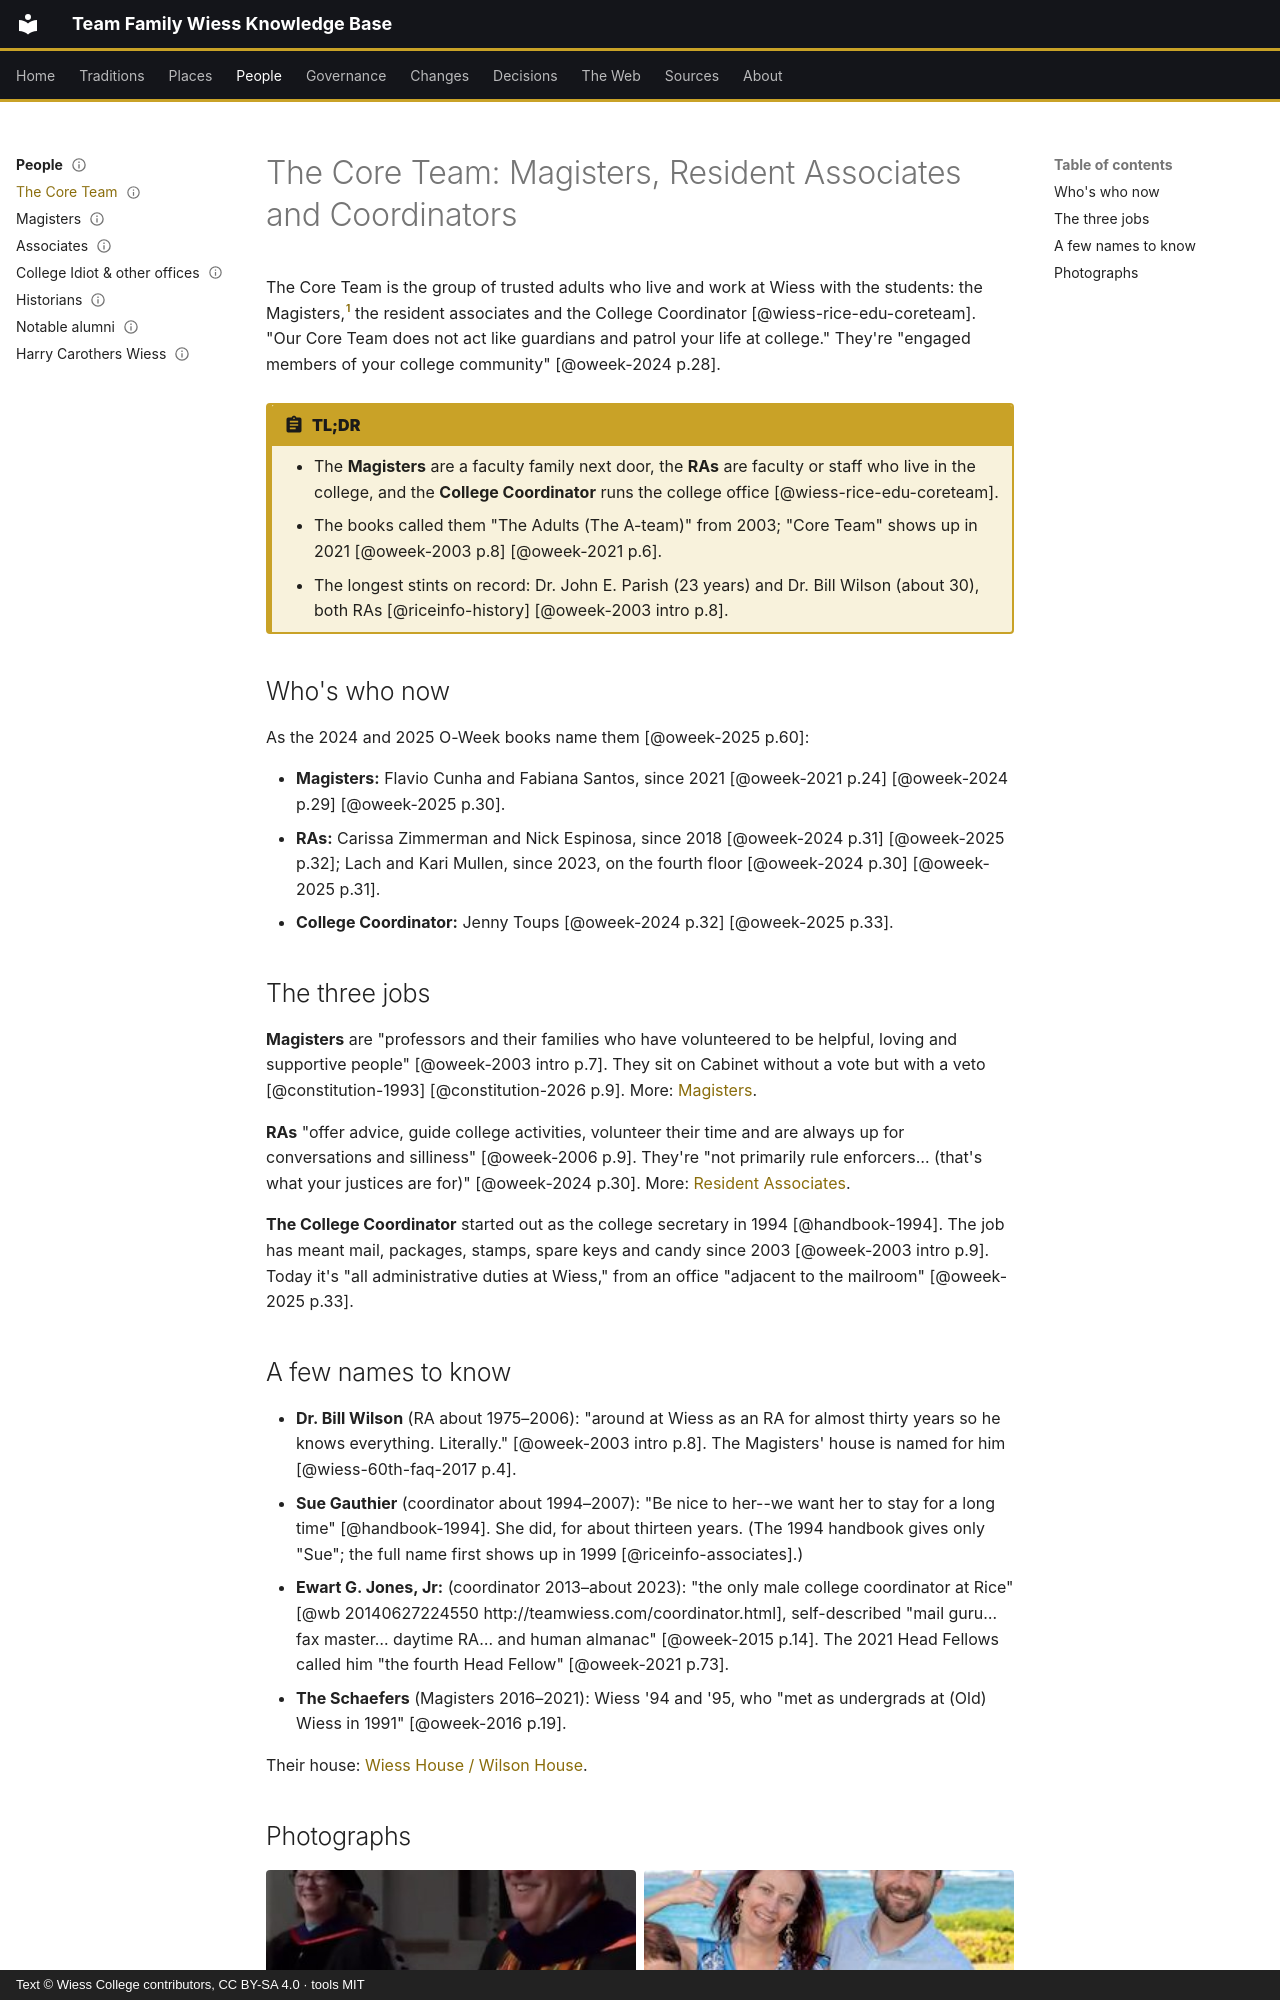

repository: Wiess-College/TFWKB · page: people/core-team/index.html · generator: mkdocs · copyright: Text © Wiess College contributors, CC BY-SA 4.0 · tools MIT

---
title: "The Core Team: Magisters, Resident Associates and Coordinators"
status: draft
last_reviewed: 2026-10-05
reviewed_by: LM
---

# The Core Team: Magisters, Resident Associates and Coordinators

The Core Team is the group of trusted adults who live and work at Wiess with the students: the Magisters,[^magister] the resident associates and the College Coordinator [@wiess-rice-edu-coreteam]. "Our Core Team does not act like guardians and patrol your life at college." They're "engaged members of your college community" [@oweek-2024 p.28].

!!! abstract "TL;DR"
    - The **Magisters** are a faculty family next door, the **RAs** are faculty or staff who live in the college, and the **College Coordinator** runs the college office [@wiess-rice-edu-coreteam].
    - The books called them "The Adults (The A-team)" from 2003; "Core Team" shows up in 2021 [@oweek-2003 p.8] [@oweek-2021 p.6].
    - The longest stints on record: Dr. John E. Parish (23 years) and Dr. Bill Wilson (about 30), both RAs [@riceinfo-history] [@oweek-2003 intro p.8].

## Who's who now

As the 2024 and 2025 O-Week books name them [@oweek-2025 p.60]:

- **Magisters:** Flavio Cunha and Fabiana Santos, since 2021 [@oweek-2021 p.24] [@oweek-2024 p.29] [@oweek-2025 p.30].
- **RAs:** Carissa Zimmerman and Nick Espinosa, since 2018 [@oweek-2024 p.31] [@oweek-2025 p.32]; Lach and Kari Mullen, since 2023, on the fourth floor [@oweek-2024 p.30] [@oweek-2025 p.31].
- **College Coordinator:** Jenny Toups [@oweek-2024 p.32] [@oweek-2025 p.33].

## The three jobs

**Magisters** are "professors and their families who have volunteered to be helpful, loving and supportive people" [@oweek-2003 intro p.7]. They sit on Cabinet without a vote but with a veto [@constitution-1993] [@constitution-2026 p.9]. More: [Magisters](magisters.md).

**RAs** "offer advice, guide college activities, volunteer their time and are always up for conversations and silliness" [@oweek-2006 p.9]. They're "not primarily rule enforcers… (that's what your justices are for)" [@oweek-2024 p.30]. More: [Resident Associates](associates.md).

**The College Coordinator** started out as the college secretary in 1994 [@handbook-1994]. The job has meant mail, packages, stamps, spare keys and candy since 2003 [@oweek-2003 intro p.9]. Today it's "all administrative duties at Wiess," from an office "adjacent to the mailroom" [@oweek-2025 p.33].

## A few names to know

- **Dr. Bill Wilson** (RA about 1975–2006): "around at Wiess as an RA for almost thirty years so he knows everything. Literally." [@oweek-2003 intro p.8]. The Magisters' house is named for him [@wiess-60th-faq-2017 p.4].
- **Sue Gauthier** (coordinator about 1994–2007): "Be nice to her--we want her to stay for a long time" [@handbook-1994]. She did, for about thirteen years. (The 1994 handbook gives only "Sue"; the full name first shows up in 1999 [@riceinfo-associates].)
- **Ewart G. Jones, Jr:** (coordinator 2013–about 2023): "the only male college coordinator at Rice" [@wb 20140627224550 http://teamwiess.com/coordinator.html], self-described "mail guru… fax master… daytime RA… and human almanac" [@oweek-2015 p.14]. The 2021 Head Fellows called him "the fourth Head Fellow" [@oweek-2021 p.73].
- **The Schaefers** (Magisters 2016–2021): Wiess '94 and '95, who "met as undergrads at (Old) Wiess in 1991" [@oweek-2016 p.19].

Their house: [Wiess House / Wilson House](../places/wilson-house.md).
